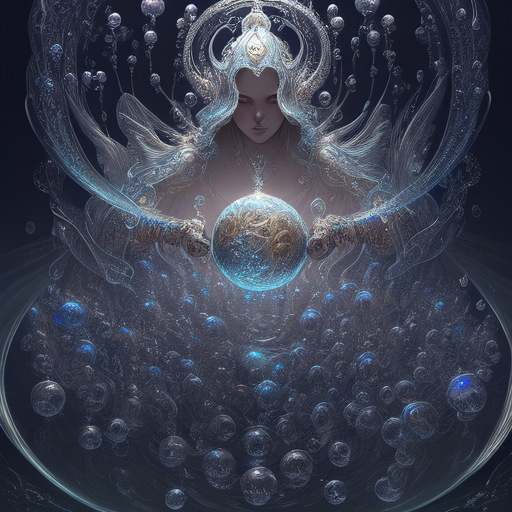
Generation parameters embedded in this image by AUTOMATIC1111 Stable Diffusion web UI or a fork of it (Forge, ...) (PNG 'parameters' text chunk):
liquid and bubles in a coup, fantasy, dramatic, intricate, elegant, highly detailed, digital painting, artstation, concept art, smooth, sharp focus, illustration, art by Gustave Dore, octane render
Negative prompt: realistic, photo
Steps: 20, Sampler: Euler a, CFG scale: 7, Seed: 3985402475, Size: 512x512, Model hash: 6c8715d225, Model: model